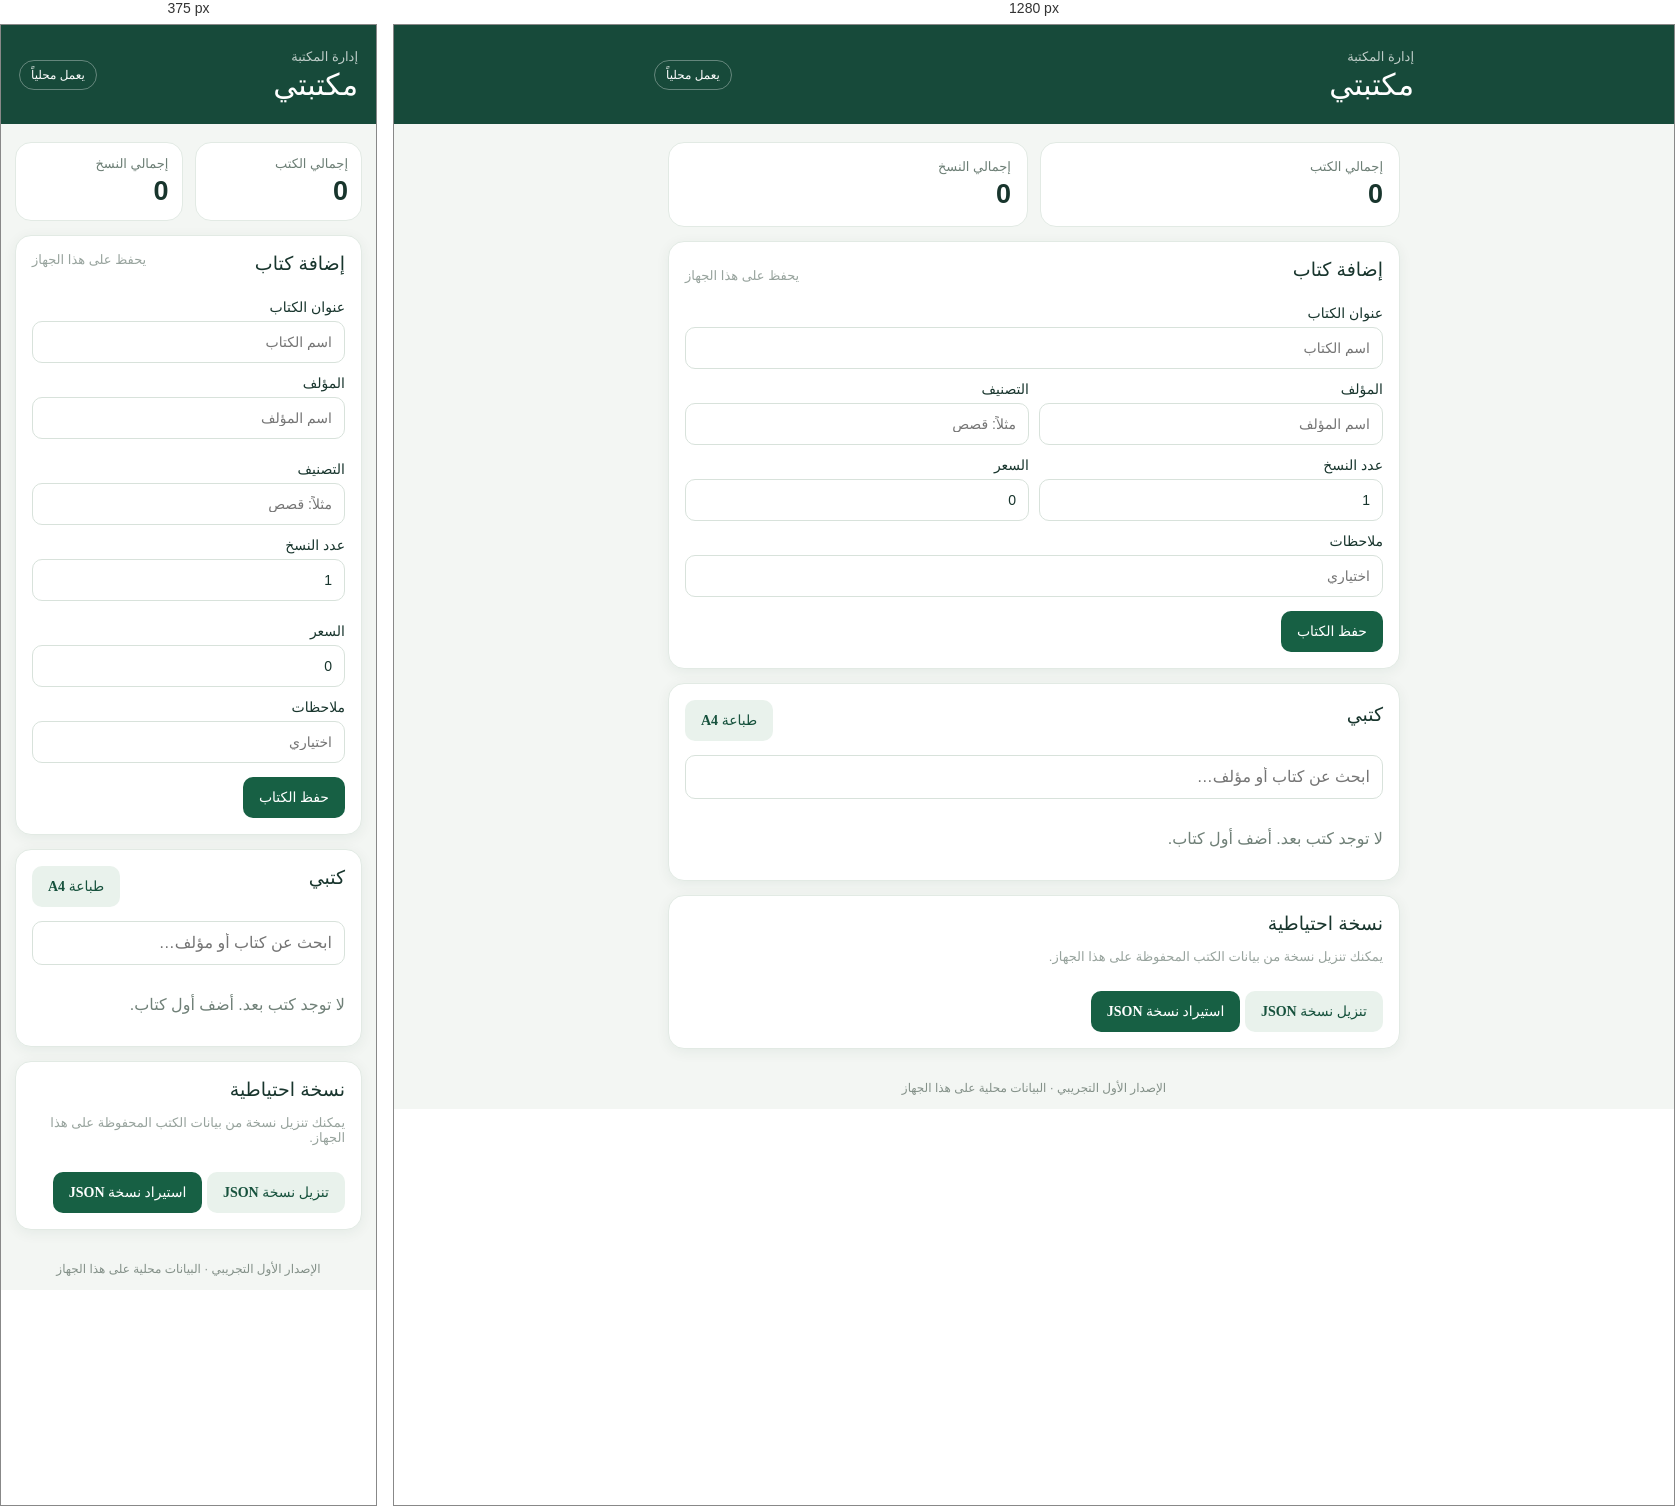
Rendered at 375 px and 1280 px, left to right.

<!-- file: index.html -->
<!doctype html>
<html lang="ar" dir="rtl">
<head>
  <meta charset="utf-8">
  <meta name="viewport" content="width=device-width,initial-scale=1">
  <meta name="theme-color" content="#174a3a">
  <meta name="description" content="إدارة المكتبة والكتب">
  <link rel="manifest" href="manifest.webmanifest">
  <link rel="stylesheet" href="styles.css">
  <title>مكتبتي</title>
</head>
<body>
  <header class="topbar"><div><span class="eyebrow">إدارة المكتبة</span><h1>مكتبتي</h1></div><span id="connection" class="status">يعمل محلياً</span></header>
  <main>
    <section class="summary"><div><span>إجمالي الكتب</span><strong id="book-count">0</strong></div><div><span>إجمالي النسخ</span><strong id="copy-count">0</strong></div></section>
    <section class="panel">
      <div class="section-heading"><h2>إضافة كتاب</h2><span class="muted">يحفظ على هذا الجهاز</span></div>
      <form id="book-form">
        <label>عنوان الكتاب<input name="title" required maxlength="140" placeholder="اسم الكتاب"></label>
        <div class="two-col"><label>المؤلف<input name="author" maxlength="100" placeholder="اسم المؤلف"></label><label>التصنيف<input name="category" maxlength="80" placeholder="مثلاً: قصص"></label></div>
        <div class="two-col"><label>عدد النسخ<input name="quantity" type="number" min="0" step="1" value="1" required></label><label>السعر<input name="price" type="number" min="0" step="250" value="0"></label></div>
        <label>ملاحظات<input name="notes" maxlength="240" placeholder="اختياري"></label>
        <button type="submit">حفظ الكتاب</button>
      </form>
    </section>
    <section class="panel">
      <div class="section-heading"><h2>كتبي</h2><button id="print-button" class="secondary" type="button">طباعة A4</button></div>
      <input id="search" class="search" type="search" placeholder="ابحث عن كتاب أو مؤلف…">
      <div id="book-list" class="book-list"><p class="empty">لا توجد كتب بعد. أضف أول كتاب.</p></div>
    </section>
    <section class="panel">
      <h2>نسخة احتياطية</h2>
      <p class="muted">يمكنك تنزيل نسخة من بيانات الكتب المحفوظة على هذا الجهاز.</p>
      <button id="export-button" class="secondary" type="button">تنزيل نسخة JSON</button>
      <label class="file-label">استيراد نسخة JSON<input id="import-file" type="file" accept="application/json"></label>
    </section>
  </main>
  <footer>الإصدار الأول التجريبي · البيانات محلية على هذا الجهاز</footer>
  <script src="app.js"></script>
</body>
</html>

/* @media block from styles.css */
@media(max-width:420px){.two-col{grid-template-columns:1fr}.section-heading{align-items:flex-start}.summary div{padding:13px}}